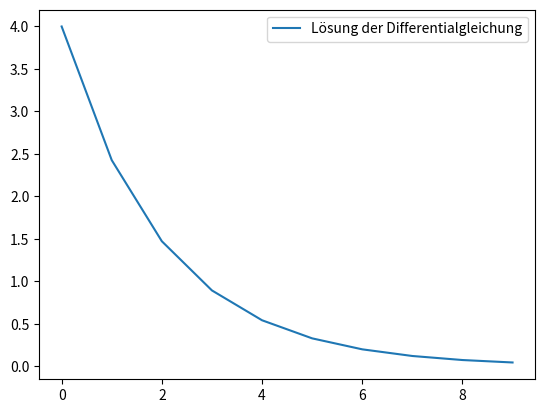

Here is the Python script that generated this plot:
#!/usr/bin/env python3

import numpy as np
import matplotlib.pyplot as plt
from scipy.integrate import odeint

def RHS(y, t):
    return -0.5*y


if __name__ == "__main__":
    '''Löst eine ODE mit dem einfachen Euler-Verfahren'''
    t0 = 0.0
    tend = 10.0
    dt = 1.0
    y0 = 4.0

    t_vals = np.arange(t0, tend, dt)
    y_vals = odeint(RHS, y0, t_vals)
    
    plt.plot(t_vals, y_vals, label="Lösung der Differentialgleichung")
    plt.legend()
    plt.show()